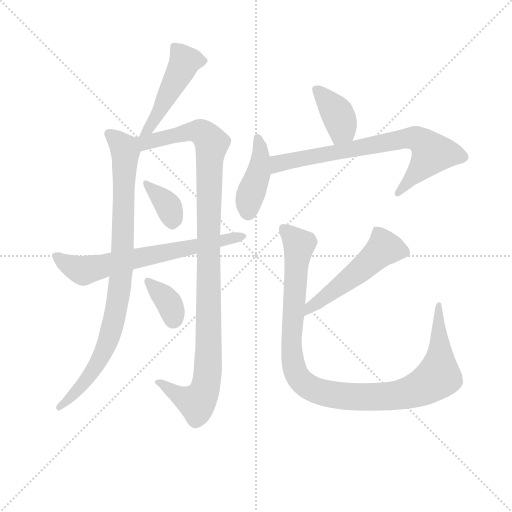
t = 0.00 s
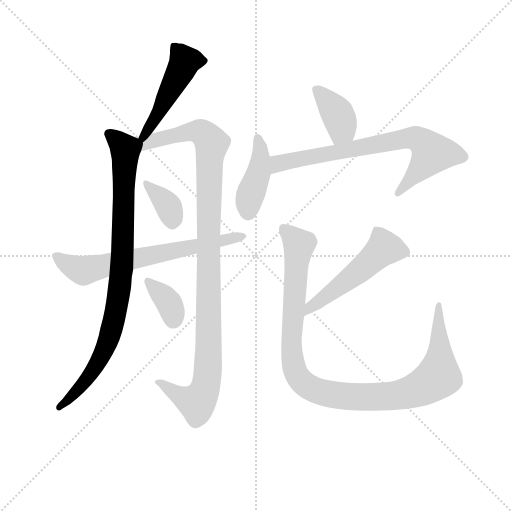
t = 1.70 s
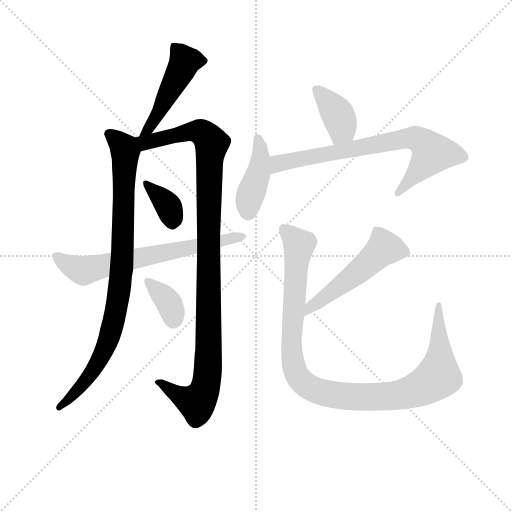
t = 3.39 s
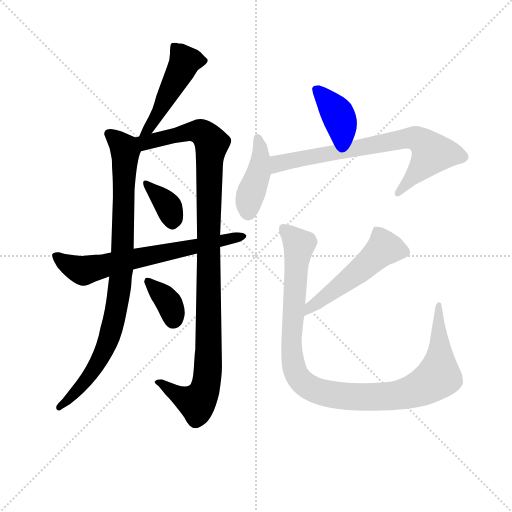
t = 5.09 s
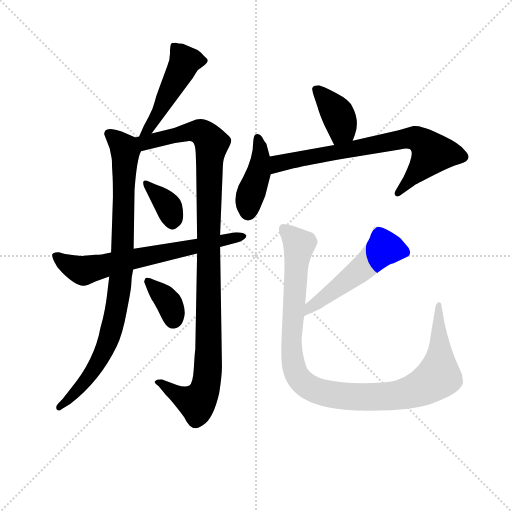
t = 6.79 s
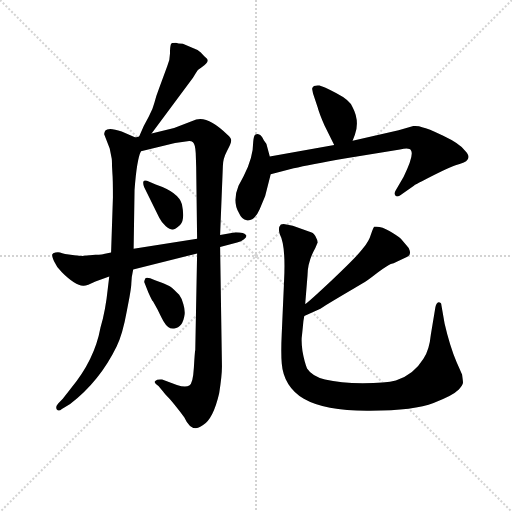
t = 8.49 s

The animated SVG that drew these frames (rendered in a browser with its animation timeline set to each time). Animation: 11 CSS @keyframes rules; one cycle of 8.49 s.

<svg version="1.1" viewBox="0 0 1024 1024" xmlns="http://www.w3.org/2000/svg">
  <g stroke="lightgray" stroke-dasharray="1,1" stroke-width="1" transform="scale(4, 4)">
    <line x1="0" y1="0" x2="256" y2="256"></line>
    <line x1="256" y1="0" x2="0" y2="256"></line>
    <line x1="128" y1="0" x2="128" y2="256"></line>
    <line x1="0" y1="128" x2="256" y2="128"></line>
  </g>
<g transform="scale(0.92, -0.92) translate(60, -900)">
   <style type="text/css">
    @keyframes keyframes0 {
      from {
       stroke: blue;
       stroke-dashoffset: 481;
       stroke-width: 128;
       }
       61% {
       animation-timing-function: step-end;
       stroke: blue;
       stroke-dashoffset: 0;
       stroke-width: 128;
       }
       to {
       stroke: black;
       stroke-width: 1024;
       }
       }
       #make-me-a-hanzi-animation-0 {
         animation: keyframes0 0.641439s both;
         animation-delay: 0.000000s;
         animation-timing-function: linear;
       }
    @keyframes keyframes1 {
      from {
       stroke: blue;
       stroke-dashoffset: 905;
       stroke-width: 128;
       }
       75% {
       animation-timing-function: step-end;
       stroke: blue;
       stroke-dashoffset: 0;
       stroke-width: 128;
       }
       to {
       stroke: black;
       stroke-width: 1024;
       }
       }
       #make-me-a-hanzi-animation-1 {
         animation: keyframes1 0.986491s both;
         animation-delay: 0.641439s;
         animation-timing-function: linear;
       }
    @keyframes keyframes2 {
      from {
       stroke: blue;
       stroke-dashoffset: 1097;
       stroke-width: 128;
       }
       78% {
       animation-timing-function: step-end;
       stroke: blue;
       stroke-dashoffset: 0;
       stroke-width: 128;
       }
       to {
       stroke: black;
       stroke-width: 1024;
       }
       }
       #make-me-a-hanzi-animation-2 {
         animation: keyframes2 1.142741s both;
         animation-delay: 1.627930s;
         animation-timing-function: linear;
       }
    @keyframes keyframes3 {
      from {
       stroke: blue;
       stroke-dashoffset: 363;
       stroke-width: 128;
       }
       54% {
       animation-timing-function: step-end;
       stroke: blue;
       stroke-dashoffset: 0;
       stroke-width: 128;
       }
       to {
       stroke: black;
       stroke-width: 1024;
       }
       }
       #make-me-a-hanzi-animation-3 {
         animation: keyframes3 0.545410s both;
         animation-delay: 2.770671s;
         animation-timing-function: linear;
       }
    @keyframes keyframes4 {
      from {
       stroke: blue;
       stroke-dashoffset: 357;
       stroke-width: 128;
       }
       54% {
       animation-timing-function: step-end;
       stroke: blue;
       stroke-dashoffset: 0;
       stroke-width: 128;
       }
       to {
       stroke: black;
       stroke-width: 1024;
       }
       }
       #make-me-a-hanzi-animation-4 {
         animation: keyframes4 0.540527s both;
         animation-delay: 3.316081s;
         animation-timing-function: linear;
       }
    @keyframes keyframes5 {
      from {
       stroke: blue;
       stroke-dashoffset: 678;
       stroke-width: 128;
       }
       69% {
       animation-timing-function: step-end;
       stroke: blue;
       stroke-dashoffset: 0;
       stroke-width: 128;
       }
       to {
       stroke: black;
       stroke-width: 1024;
       }
       }
       #make-me-a-hanzi-animation-5 {
         animation: keyframes5 0.801758s both;
         animation-delay: 3.856608s;
         animation-timing-function: linear;
       }
    @keyframes keyframes6 {
      from {
       stroke: blue;
       stroke-dashoffset: 384;
       stroke-width: 128;
       }
       56% {
       animation-timing-function: step-end;
       stroke: blue;
       stroke-dashoffset: 0;
       stroke-width: 128;
       }
       to {
       stroke: black;
       stroke-width: 1024;
       }
       }
       #make-me-a-hanzi-animation-6 {
         animation: keyframes6 0.562500s both;
         animation-delay: 4.658366s;
         animation-timing-function: linear;
       }
    @keyframes keyframes7 {
      from {
       stroke: blue;
       stroke-dashoffset: 421;
       stroke-width: 128;
       }
       58% {
       animation-timing-function: step-end;
       stroke: blue;
       stroke-dashoffset: 0;
       stroke-width: 128;
       }
       to {
       stroke: black;
       stroke-width: 1024;
       }
       }
       #make-me-a-hanzi-animation-7 {
         animation: keyframes7 0.592611s both;
         animation-delay: 5.220866s;
         animation-timing-function: linear;
       }
    @keyframes keyframes8 {
      from {
       stroke: blue;
       stroke-dashoffset: 743;
       stroke-width: 128;
       }
       71% {
       animation-timing-function: step-end;
       stroke: blue;
       stroke-dashoffset: 0;
       stroke-width: 128;
       }
       to {
       stroke: black;
       stroke-width: 1024;
       }
       }
       #make-me-a-hanzi-animation-8 {
         animation: keyframes8 0.854655s both;
         animation-delay: 5.813477s;
         animation-timing-function: linear;
       }
    @keyframes keyframes9 {
      from {
       stroke: blue;
       stroke-dashoffset: 523;
       stroke-width: 128;
       }
       63% {
       animation-timing-function: step-end;
       stroke: blue;
       stroke-dashoffset: 0;
       stroke-width: 128;
       }
       to {
       stroke: black;
       stroke-width: 1024;
       }
       }
       #make-me-a-hanzi-animation-9 {
         animation: keyframes9 0.675618s both;
         animation-delay: 6.668132s;
         animation-timing-function: linear;
       }
    @keyframes keyframes10 {
      from {
       stroke: blue;
       stroke-dashoffset: 1078;
       stroke-width: 128;
       }
       78% {
       animation-timing-function: step-end;
       stroke: blue;
       stroke-dashoffset: 0;
       stroke-width: 128;
       }
       to {
       stroke: black;
       stroke-width: 1024;
       }
       }
       #make-me-a-hanzi-animation-10 {
         animation: keyframes10 1.127279s both;
         animation-delay: 7.343750s;
         animation-timing-function: linear;
       }
</style>
<path d="M 322.5 807.0 Q 312.5 807.0 311.5 804.0 Q 309.5 798.0 309.5 783.0 Q 309.5 768.0 303.5 756.0 L 285.5 707.0 Q 278.5 689.0 275.5 676.0 Q 272.5 663.0 263.5 647.0 L 252.5 626.0 L 242.5 603.0 C 230.5 575.0 251.5 586.0 269.5 610.0 L 359.5 731.0 L 365.5 741.0 Q 370.5 750.0 378.5 754.0 Q 396.5 766.0 389.5 773.0 Q 382.5 779.0 376.5 786.0 Q 370.5 792.0 360.5 795.0 L 337.5 805.0 Q 326.5 805.0 322.5 807.0 Z" fill="lightgray"></path> 
<path d="M 234.5 601.0 L 204.5 614.0 Q 176.5 624.0 168.5 616.0 Q 166.5 611.0 166.5 608.0 L 178.5 577.0 L 182.5 557.0 Q 183.5 554.0 183.5 539.0 L 184.5 521.0 Q 185.5 511.0 185.5 471.0 L 181.5 351.0 L 177.5 299.0 L 174.5 274.0 Q 169.5 225.0 158.5 188.0 Q 145.5 117.0 93.5 55.0 L 76.5 33.0 L 66.5 23.0 Q 59.5 15.0 63.5 10.0 Q 67.5 5.0 74.5 11.0 L 92.5 22.0 Q 156.5 71.0 193.5 147.0 Q 206.5 173.0 215.5 223.0 Q 225.5 272.0 225.5 284.0 Q 225.5 296.0 229.5 314.0 L 230.5 359.0 L 232.5 487.0 Q 237.5 554.0 246.5 571.0 C 253.5 593.0 253.5 593.0 234.5 601.0 Z" fill="lightgray"></path> 
<path d="M 242.5 603.0 L 234.5 601.0 C 205.5 594.0 217.5 564.0 246.5 571.0 L 320.5 589.0 L 347.5 593.0 Q 355.5 594.0 359.5 591.0 Q 364.5 587.0 365.5 567.0 L 366.5 537.0 L 368.5 381.0 L 368.5 349.0 L 364.5 139.0 Q 363.5 136.0 361.5 101.0 Q 359.5 66.0 351.5 62.0 Q 343.5 57.0 324.5 63.0 L 292.5 75.0 Q 281.5 76.0 277.5 72.0 Q 273.5 68.0 284.5 61.0 L 294.5 49.0 Q 296.5 46.0 309.5 32.0 Q 322.5 17.0 340.5 -7.0 Q 351.5 -31.0 365.5 -31.0 Q 370.5 -31.0 381.5 -24.0 Q 403.5 -11.0 416.5 45.0 Q 422.5 83.0 422.5 103.0 L 418.5 363.0 L 418.5 389.0 L 424.5 539.0 Q 424.5 555.0 433.5 572.0 Q 442.5 588.0 442.5 594.0 Q 443.5 599.0 434.5 607.0 Q 392.5 648.0 366.5 640.0 L 318.5 622.0 L 269.5 610.0 L 242.5 603.0 Z" fill="lightgray"></path> 
<path d="M 278.5 499.0 L 264.5 505.0 Q 253.5 510.0 251.5 505.0 Q 250.5 500.0 253.5 493.0 L 286.5 426.0 Q 291.5 416.0 300.5 408.0 Q 310.5 400.0 315.5 401.0 Q 320.5 401.0 331.5 411.0 Q 342.5 421.0 335.5 456.0 Q 328.5 482.0 278.5 499.0 Z" fill="lightgray"></path> 
<path d="M 253.5 287.0 L 262.5 264.0 Q 271.5 244.0 272.5 245.0 L 282.5 227.0 Q 294.5 202.0 296.5 200.0 Q 305.5 184.0 318.5 186.0 Q 337.5 188.0 341.5 217.0 Q 342.5 226.0 338.5 239.0 Q 335.5 251.0 329.5 259.0 Q 317.5 271.0 311.5 276.0 Q 305.5 280.0 290.5 286.0 Q 275.5 291.0 266.5 295.0 Q 257.5 298.0 255.5 294.0 Q 253.5 289.0 253.5 287.0 Z" fill="lightgray"></path> 
<path d="M 181.5 351.0 L 165.5 348.0 Q 164.5 347.0 147.5 346.0 L 122.5 344.0 Q 119.5 343.0 101.5 345.0 L 81.5 348.0 Q 74.5 349.0 70.5 351.0 Q 66.5 352.0 60.5 351.0 Q 54.5 350.0 53.5 347.0 Q 52.5 344.0 57.5 332.0 Q 62.5 320.0 74.5 308.0 Q 103.5 279.0 120.5 279.0 Q 127.5 278.0 147.5 288.0 L 177.5 299.0 L 229.5 314.0 L 368.5 349.0 L 418.5 363.0 L 455.5 373.0 Q 464.5 375.0 470.5 380.0 Q 476.5 384.0 475.5 388.0 Q 471.5 395.0 452.5 395.0 L 418.5 389.0 L 368.5 381.0 L 230.5 359.0 L 181.5 351.0 Z" fill="lightgray"></path> 
<path d="M 645.5 627.0 L 666.5 585.0 C 679.5 558.0 695.5 566.0 706.5 594.0 L 711.5 607.0 Q 722.5 637.0 706.5 667.0 Q 701.5 682.0 670.5 698.0 Q 640.5 713.0 634.5 714.0 Q 628.5 715.0 622.5 713.0 Q 618.5 709.0 618.5 707.0 L 620.5 697.0 L 630.5 667.0 Q 633.5 655.0 645.5 627.0 Z" fill="lightgray"></path> 
<path d="M 526.5 560.0 L 519.5 586.0 Q 519.5 587.0 518.5 588.0 L 513.5 595.0 Q 505.5 613.0 494.5 607.0 Q 491.5 604.0 490.5 592.0 Q 490.5 557.0 469.5 517.0 L 458.5 496.0 Q 444.5 462.0 459.5 437.0 Q 465.5 423.0 476.5 421.0 Q 493.5 419.0 504.5 445.0 L 516.5 474.0 L 528.5 521.0 L 526.5 560.0 Z" fill="lightgray"></path> 
<path d="M 666.5 585.0 L 526.5 560.0 C 496.5 555.0 499.5 513.0 528.5 521.0 L 578.5 534.0 Q 612.5 542.0 692.5 556.0 L 809.5 575.0 Q 830.5 580.0 833.5 573.0 Q 840.5 563.0 817.5 516.0 L 799.5 485.0 Q 796.5 479.0 799.5 475.0 Q 802.5 471.0 809.5 475.0 L 840.5 497.0 Q 841.5 498.0 882.5 519.0 Q 923.5 540.0 937.5 543.0 Q 971.5 552.0 950.5 573.0 Q 939.5 588.0 903.5 605.0 Q 868.5 622.0 859.5 623.0 Q 848.5 627.0 838.5 626.0 L 806.5 617.0 L 706.5 594.0 L 666.5 585.0 Z" fill="lightgray"></path> 
<path d="M 601.5 213.0 L 636.5 229.0 Q 660.5 244.0 706.5 271.0 L 728.5 284.0 Q 737.5 289.0 760.5 307.0 Q 783.5 324.0 789.5 326.0 Q 795.5 327.0 802.5 331.0 L 825.5 342.0 Q 835.5 346.0 828.5 361.0 L 811.5 381.0 Q 805.5 387.0 786.5 398.0 Q 768.5 409.0 753.5 407.0 Q 751.5 405.0 746.5 391.0 Q 742.5 376.0 727.5 358.0 Q 713.5 340.0 662.5 292.0 Q 611.5 244.0 603.5 239.0 C 579.5 220.0 574.5 201.0 601.5 213.0 Z" fill="lightgray"></path> 
<path d="M 576.5 409.0 L 562.5 412.0 Q 561.5 413.0 556.5 413.0 Q 551.5 413.0 550.5 412.0 Q 543.5 405.0 548.5 390.0 Q 561.5 366.0 557.5 288.0 L 552.5 175.0 Q 550.5 133.0 552.5 110.0 Q 556.5 60.0 600.5 33.0 Q 647.5 6.0 744.5 7.0 Q 842.5 8.0 882.5 24.0 Q 923.5 39.0 937.5 53.0 Q 946.5 64.0 946.5 68.0 Q 946.5 72.0 944.5 86.0 L 932.5 113.0 Q 917.5 149.0 906.5 197.0 L 899.5 237.0 Q 899.5 243.0 893.5 243.0 Q 888.5 242.0 886.5 232.0 L 876.5 172.0 Q 873.5 140.0 860.5 120.0 Q 838.5 84.0 800.5 73.0 Q 778.5 67.0 728.5 67.0 Q 679.5 67.0 646.5 75.0 Q 618.5 82.0 607.5 99.0 Q 601.5 114.0 597.5 137.0 Q 594.5 159.0 596.5 171.0 L 598.5 191.0 Q 599.5 204.0 601.5 213.0 L 603.5 239.0 L 608.5 301.0 Q 608.5 331.0 625.5 361.0 L 630.5 373.0 Q 630.5 378.0 625.5 387.0 Q 621.5 395.0 611.5 397.0 L 576.5 409.0 Z" fill="lightgray"></path> 
      <clipPath id="make-me-a-hanzi-clip-0">
      <path d="M 322.5 807.0 Q 312.5 807.0 311.5 804.0 Q 309.5 798.0 309.5 783.0 Q 309.5 768.0 303.5 756.0 L 285.5 707.0 Q 278.5 689.0 275.5 676.0 Q 272.5 663.0 263.5 647.0 L 252.5 626.0 L 242.5 603.0 C 230.5 575.0 251.5 586.0 269.5 610.0 L 359.5 731.0 L 365.5 741.0 Q 370.5 750.0 378.5 754.0 Q 396.5 766.0 389.5 773.0 Q 382.5 779.0 376.5 786.0 Q 370.5 792.0 360.5 795.0 L 337.5 805.0 Q 326.5 805.0 322.5 807.0 Z" fill="lightgray"></path>
      </clipPath>
      <path clip-path="url(#make-me-a-hanzi-clip-0)" d="M 318.5 798.0 L 341.5 765.0 L 288.5 662.0 L 265.5 623.0 L 248.5 607.0 " fill="none" id="make-me-a-hanzi-animation-0" stroke-dasharray="353 706" stroke-linecap="round"></path>

      <clipPath id="make-me-a-hanzi-clip-1">
      <path d="M 234.5 601.0 L 204.5 614.0 Q 176.5 624.0 168.5 616.0 Q 166.5 611.0 166.5 608.0 L 178.5 577.0 L 182.5 557.0 Q 183.5 554.0 183.5 539.0 L 184.5 521.0 Q 185.5 511.0 185.5 471.0 L 181.5 351.0 L 177.5 299.0 L 174.5 274.0 Q 169.5 225.0 158.5 188.0 Q 145.5 117.0 93.5 55.0 L 76.5 33.0 L 66.5 23.0 Q 59.5 15.0 63.5 10.0 Q 67.5 5.0 74.5 11.0 L 92.5 22.0 Q 156.5 71.0 193.5 147.0 Q 206.5 173.0 215.5 223.0 Q 225.5 272.0 225.5 284.0 Q 225.5 296.0 229.5 314.0 L 230.5 359.0 L 232.5 487.0 Q 237.5 554.0 246.5 571.0 C 253.5 593.0 253.5 593.0 234.5 601.0 Z" fill="lightgray"></path>
      </clipPath>
      <path clip-path="url(#make-me-a-hanzi-clip-1)" d="M 175.5 610.0 L 199.5 590.0 L 212.5 567.0 L 205.5 322.0 L 195.5 238.0 L 179.5 173.0 L 152.5 111.0 L 101.5 44.0 L 68.5 16.0 " fill="none" id="make-me-a-hanzi-animation-1" stroke-dasharray="777 1554" stroke-linecap="round"></path>

      <clipPath id="make-me-a-hanzi-clip-2">
      <path d="M 242.5 603.0 L 234.5 601.0 C 205.5 594.0 217.5 564.0 246.5 571.0 L 320.5 589.0 L 347.5 593.0 Q 355.5 594.0 359.5 591.0 Q 364.5 587.0 365.5 567.0 L 366.5 537.0 L 368.5 381.0 L 368.5 349.0 L 364.5 139.0 Q 363.5 136.0 361.5 101.0 Q 359.5 66.0 351.5 62.0 Q 343.5 57.0 324.5 63.0 L 292.5 75.0 Q 281.5 76.0 277.5 72.0 Q 273.5 68.0 284.5 61.0 L 294.5 49.0 Q 296.5 46.0 309.5 32.0 Q 322.5 17.0 340.5 -7.0 Q 351.5 -31.0 365.5 -31.0 Q 370.5 -31.0 381.5 -24.0 Q 403.5 -11.0 416.5 45.0 Q 422.5 83.0 422.5 103.0 L 418.5 363.0 L 418.5 389.0 L 424.5 539.0 Q 424.5 555.0 433.5 572.0 Q 442.5 588.0 442.5 594.0 Q 443.5 599.0 434.5 607.0 Q 392.5 648.0 366.5 640.0 L 318.5 622.0 L 269.5 610.0 L 242.5 603.0 Z" fill="lightgray"></path>
      </clipPath>
      <path clip-path="url(#make-me-a-hanzi-clip-2)" d="M 239.5 597.0 L 256.5 590.0 L 369.5 615.0 L 383.5 609.0 L 400.5 589.0 L 394.5 530.0 L 393.5 141.0 L 387.5 58.0 L 367.5 24.0 L 339.5 35.0 L 285.5 70.0 " fill="none" id="make-me-a-hanzi-animation-2" stroke-dasharray="969 1938" stroke-linecap="round"></path>

      <clipPath id="make-me-a-hanzi-clip-3">
      <path d="M 278.5 499.0 L 264.5 505.0 Q 253.5 510.0 251.5 505.0 Q 250.5 500.0 253.5 493.0 L 286.5 426.0 Q 291.5 416.0 300.5 408.0 Q 310.5 400.0 315.5 401.0 Q 320.5 401.0 331.5 411.0 Q 342.5 421.0 335.5 456.0 Q 328.5 482.0 278.5 499.0 Z" fill="lightgray"></path>
      </clipPath>
      <path clip-path="url(#make-me-a-hanzi-clip-3)" d="M 258.5 500.0 L 307.5 449.0 L 314.5 413.0 " fill="none" id="make-me-a-hanzi-animation-3" stroke-dasharray="235 470" stroke-linecap="round"></path>

      <clipPath id="make-me-a-hanzi-clip-4">
      <path d="M 253.5 287.0 L 262.5 264.0 Q 271.5 244.0 272.5 245.0 L 282.5 227.0 Q 294.5 202.0 296.5 200.0 Q 305.5 184.0 318.5 186.0 Q 337.5 188.0 341.5 217.0 Q 342.5 226.0 338.5 239.0 Q 335.5 251.0 329.5 259.0 Q 317.5 271.0 311.5 276.0 Q 305.5 280.0 290.5 286.0 Q 275.5 291.0 266.5 295.0 Q 257.5 298.0 255.5 294.0 Q 253.5 289.0 253.5 287.0 Z" fill="lightgray"></path>
      </clipPath>
      <path clip-path="url(#make-me-a-hanzi-clip-4)" d="M 261.5 288.0 L 305.5 244.0 L 316.5 207.0 " fill="none" id="make-me-a-hanzi-animation-4" stroke-dasharray="229 458" stroke-linecap="round"></path>

      <clipPath id="make-me-a-hanzi-clip-5">
      <path d="M 181.5 351.0 L 165.5 348.0 Q 164.5 347.0 147.5 346.0 L 122.5 344.0 Q 119.5 343.0 101.5 345.0 L 81.5 348.0 Q 74.5 349.0 70.5 351.0 Q 66.5 352.0 60.5 351.0 Q 54.5 350.0 53.5 347.0 Q 52.5 344.0 57.5 332.0 Q 62.5 320.0 74.5 308.0 Q 103.5 279.0 120.5 279.0 Q 127.5 278.0 147.5 288.0 L 177.5 299.0 L 229.5 314.0 L 368.5 349.0 L 418.5 363.0 L 455.5 373.0 Q 464.5 375.0 470.5 380.0 Q 476.5 384.0 475.5 388.0 Q 471.5 395.0 452.5 395.0 L 418.5 389.0 L 368.5 381.0 L 230.5 359.0 L 181.5 351.0 Z" fill="lightgray"></path>
      </clipPath>
      <path clip-path="url(#make-me-a-hanzi-clip-5)" d="M 61.5 341.0 L 97.5 319.0 L 126.5 312.0 L 468.5 387.0 " fill="none" id="make-me-a-hanzi-animation-5" stroke-dasharray="550 1100" stroke-linecap="round"></path>

      <clipPath id="make-me-a-hanzi-clip-6">
      <path d="M 645.5 627.0 L 666.5 585.0 C 679.5 558.0 695.5 566.0 706.5 594.0 L 711.5 607.0 Q 722.5 637.0 706.5 667.0 Q 701.5 682.0 670.5 698.0 Q 640.5 713.0 634.5 714.0 Q 628.5 715.0 622.5 713.0 Q 618.5 709.0 618.5 707.0 L 620.5 697.0 L 630.5 667.0 Q 633.5 655.0 645.5 627.0 Z" fill="lightgray"></path>
      </clipPath>
      <path clip-path="url(#make-me-a-hanzi-clip-6)" d="M 629.5 704.0 L 663.5 667.0 L 680.5 636.0 L 682.5 619.0 L 671.5 596.0 " fill="none" id="make-me-a-hanzi-animation-6" stroke-dasharray="256 512" stroke-linecap="round"></path>

      <clipPath id="make-me-a-hanzi-clip-7">
      <path d="M 526.5 560.0 L 519.5 586.0 Q 519.5 587.0 518.5 588.0 L 513.5 595.0 Q 505.5 613.0 494.5 607.0 Q 491.5 604.0 490.5 592.0 Q 490.5 557.0 469.5 517.0 L 458.5 496.0 Q 444.5 462.0 459.5 437.0 Q 465.5 423.0 476.5 421.0 Q 493.5 419.0 504.5 445.0 L 516.5 474.0 L 528.5 521.0 L 526.5 560.0 Z" fill="lightgray"></path>
      </clipPath>
      <path clip-path="url(#make-me-a-hanzi-clip-7)" d="M 499.5 598.0 L 506.5 575.0 L 504.5 539.0 L 481.5 469.0 L 479.5 438.0 " fill="none" id="make-me-a-hanzi-animation-7" stroke-dasharray="293 586" stroke-linecap="round"></path>

      <clipPath id="make-me-a-hanzi-clip-8">
      <path d="M 666.5 585.0 L 526.5 560.0 C 496.5 555.0 499.5 513.0 528.5 521.0 L 578.5 534.0 Q 612.5 542.0 692.5 556.0 L 809.5 575.0 Q 830.5 580.0 833.5 573.0 Q 840.5 563.0 817.5 516.0 L 799.5 485.0 Q 796.5 479.0 799.5 475.0 Q 802.5 471.0 809.5 475.0 L 840.5 497.0 Q 841.5 498.0 882.5 519.0 Q 923.5 540.0 937.5 543.0 Q 971.5 552.0 950.5 573.0 Q 939.5 588.0 903.5 605.0 Q 868.5 622.0 859.5 623.0 Q 848.5 627.0 838.5 626.0 L 806.5 617.0 L 706.5 594.0 L 666.5 585.0 Z" fill="lightgray"></path>
      </clipPath>
      <path clip-path="url(#make-me-a-hanzi-clip-8)" d="M 533.5 528.0 L 545.5 544.0 L 583.5 554.0 L 803.5 596.0 L 847.5 598.0 L 879.5 567.0 L 804.5 480.0 " fill="none" id="make-me-a-hanzi-animation-8" stroke-dasharray="615 1230" stroke-linecap="round"></path>

      <clipPath id="make-me-a-hanzi-clip-9">
      <path d="M 601.5 213.0 L 636.5 229.0 Q 660.5 244.0 706.5 271.0 L 728.5 284.0 Q 737.5 289.0 760.5 307.0 Q 783.5 324.0 789.5 326.0 Q 795.5 327.0 802.5 331.0 L 825.5 342.0 Q 835.5 346.0 828.5 361.0 L 811.5 381.0 Q 805.5 387.0 786.5 398.0 Q 768.5 409.0 753.5 407.0 Q 751.5 405.0 746.5 391.0 Q 742.5 376.0 727.5 358.0 Q 713.5 340.0 662.5 292.0 Q 611.5 244.0 603.5 239.0 C 579.5 220.0 574.5 201.0 601.5 213.0 Z" fill="lightgray"></path>
      </clipPath>
      <path clip-path="url(#make-me-a-hanzi-clip-9)" d="M 819.5 353.0 L 775.5 361.0 L 710.5 302.0 L 620.5 237.0 L 605.5 219.0 " fill="none" id="make-me-a-hanzi-animation-9" stroke-dasharray="395 790" stroke-linecap="round"></path>

      <clipPath id="make-me-a-hanzi-clip-10">
      <path d="M 576.5 409.0 L 562.5 412.0 Q 561.5 413.0 556.5 413.0 Q 551.5 413.0 550.5 412.0 Q 543.5 405.0 548.5 390.0 Q 561.5 366.0 557.5 288.0 L 552.5 175.0 Q 550.5 133.0 552.5 110.0 Q 556.5 60.0 600.5 33.0 Q 647.5 6.0 744.5 7.0 Q 842.5 8.0 882.5 24.0 Q 923.5 39.0 937.5 53.0 Q 946.5 64.0 946.5 68.0 Q 946.5 72.0 944.5 86.0 L 932.5 113.0 Q 917.5 149.0 906.5 197.0 L 899.5 237.0 Q 899.5 243.0 893.5 243.0 Q 888.5 242.0 886.5 232.0 L 876.5 172.0 Q 873.5 140.0 860.5 120.0 Q 838.5 84.0 800.5 73.0 Q 778.5 67.0 728.5 67.0 Q 679.5 67.0 646.5 75.0 Q 618.5 82.0 607.5 99.0 Q 601.5 114.0 597.5 137.0 Q 594.5 159.0 596.5 171.0 L 598.5 191.0 Q 599.5 204.0 601.5 213.0 L 603.5 239.0 L 608.5 301.0 Q 608.5 331.0 625.5 361.0 L 630.5 373.0 Q 630.5 378.0 625.5 387.0 Q 621.5 395.0 611.5 397.0 L 576.5 409.0 Z" fill="lightgray"></path>
      </clipPath>
      <path clip-path="url(#make-me-a-hanzi-clip-10)" d="M 554.5 405.0 L 590.5 367.0 L 573.5 166.0 L 578.5 106.0 L 585.5 84.0 L 618.5 55.0 L 688.5 39.0 L 792.5 39.0 L 847.5 53.0 L 878.5 70.0 L 893.5 82.0 L 892.5 236.0 " fill="none" id="make-me-a-hanzi-animation-10" stroke-dasharray="950 1900" stroke-linecap="round"></path>

</g>
</svg>
